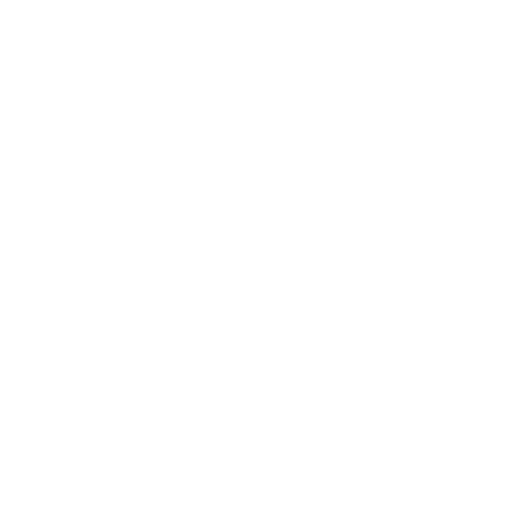
t = 0.00 s
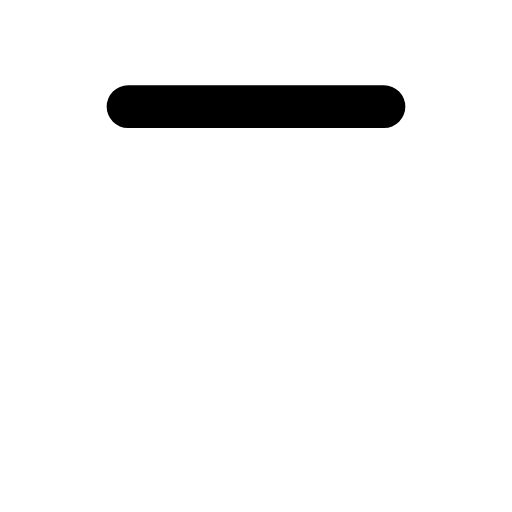
t = 0.15 s
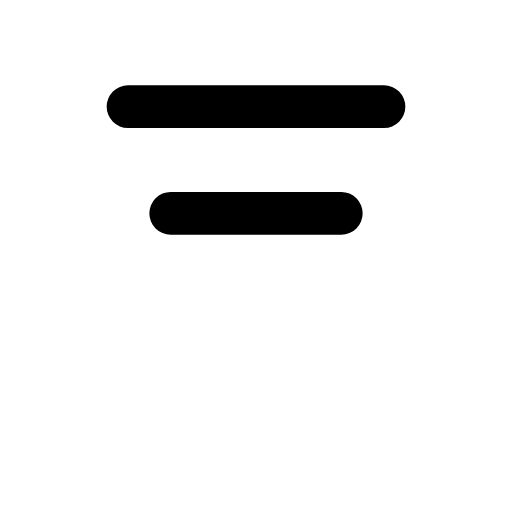
t = 0.30 s
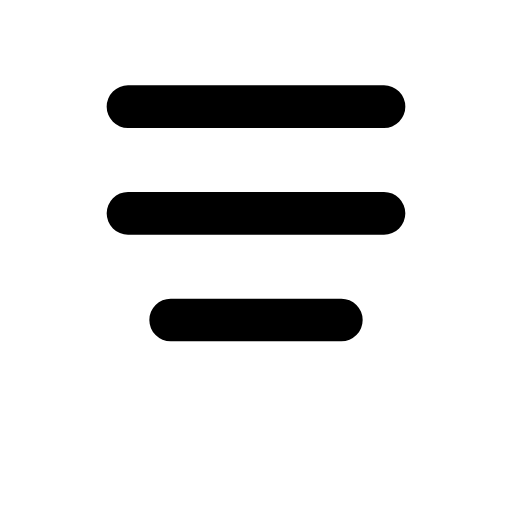
t = 0.50 s
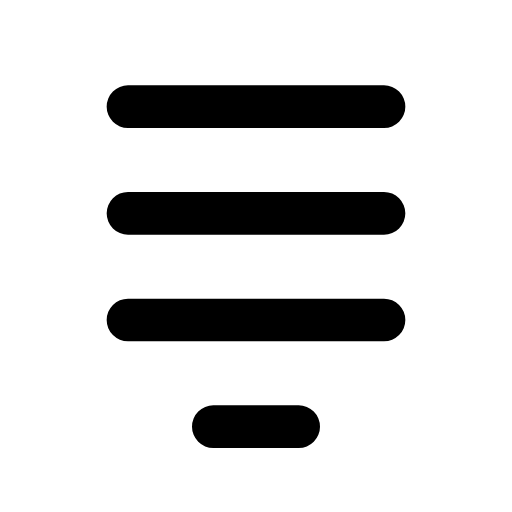
t = 0.65 s
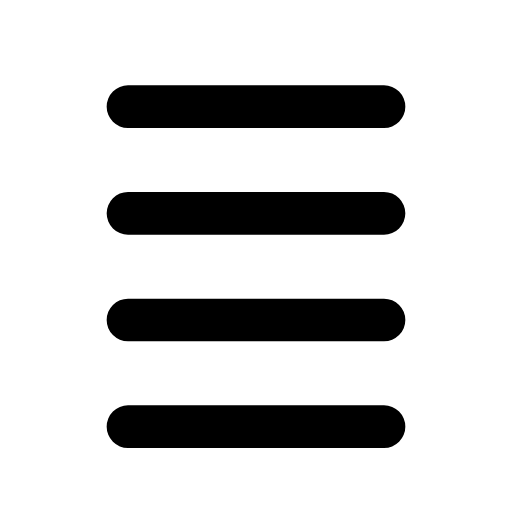
t = 0.80 s

The animated SVG that drew these frames (rendered in a browser with its animation timeline set to each time). Animation: 4 SMIL elements (animate=4); one cycle of 0.80 s.

<svg xmlns="http://www.w3.org/2000/svg" width="24" height="24" viewBox="0 0 24 24">
    <g fill="none" stroke="currentColor" stroke-width="2" stroke-linecap="round" stroke-dasharray="8">
        <path d="M12 5H18M12 5H6" stroke-dashoffset="8">
            <animate attributeName="stroke-dashoffset" values="8;0" dur="0.2s" fill="freeze"/>
        </path>
        <path d="M12 10H18M12 10H6" stroke-dashoffset="8">
            <animate attributeName="stroke-dashoffset" values="8;0" begin="0.2s" dur="0.2s" fill="freeze"/>
        </path>
        <path d="M12 15H18M12 15H6" stroke-dashoffset="8">
            <animate attributeName="stroke-dashoffset" values="8;0" begin="0.4s" dur="0.2s" fill="freeze"/>
        </path>
        <path d="M12 20H18M12 20H6" stroke-dashoffset="8">
            <animate attributeName="stroke-dashoffset" values="8;0" begin="0.6s" dur="0.2s" fill="freeze"/>
        </path>
    </g>
</svg>
